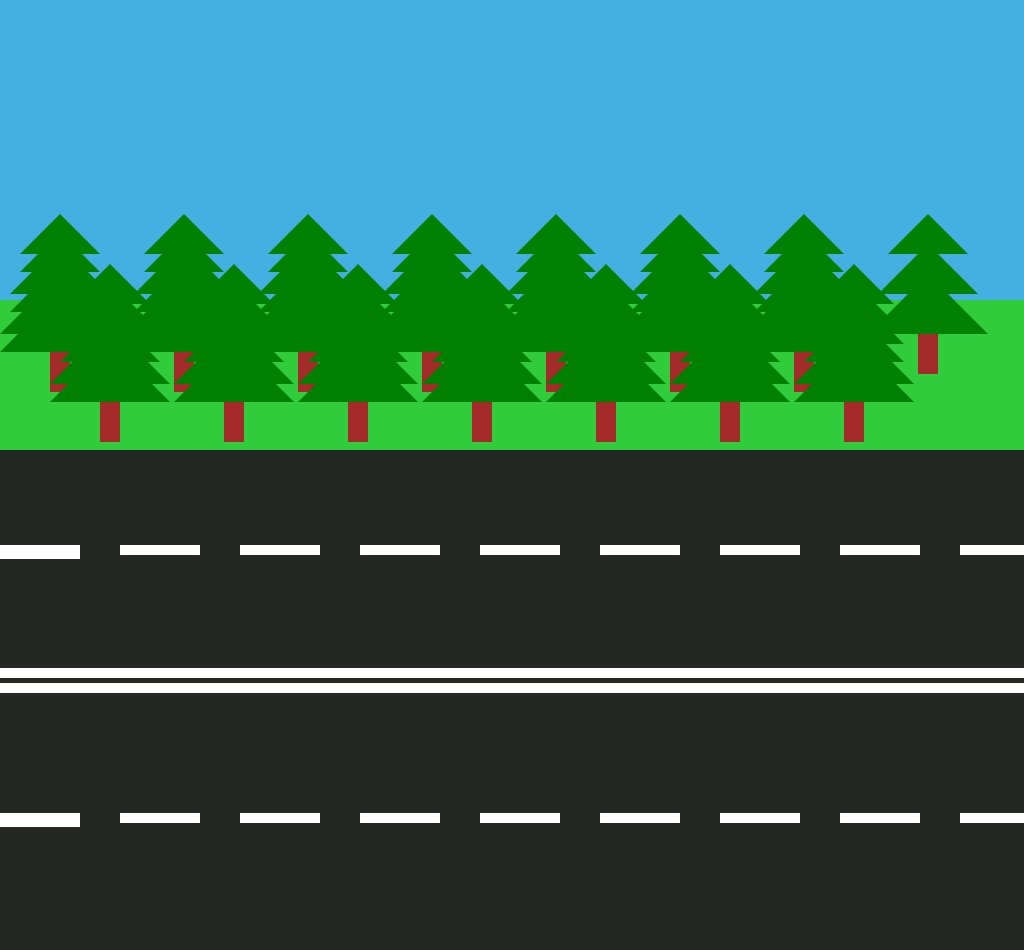

Recreate this image using only HTML and CSS.

<!-- file: index.html -->
<!doctype html>
<html>
<head>
<meta charset="utf-8">
<title>Background</title>
<link rel="stylesheet" href="style.css">
</head>
<body>
	<div class="container">
	<div class="sky">
    	<div class="forcloud">
        	<div class="cloud">
            	<div class="cloud__body"></div>
                <div class="puff"></div>
                <div class="puff"></div>
                <div class="puff"></div>
                <div class="puff"></div>
            </div>
        </div>
        <div class="forcloud">
        	<div class="cloud">
            	<div class="cloud__body"></div>
                <div class="puff"></div>
                <div class="puff"></div>
                <div class="puff"></div>
                <div class="puff"></div>
            </div>
        </div>
        <div class="forcloud">
        	<div class="cloud">
            	<div class="cloud__body"></div>
                <div class="puff"></div>
                <div class="puff"></div>
                <div class="puff"></div>
                <div class="puff"></div>
            </div>
        </div>
        <div class="forcloud">
        	<div class="cloud">
            	<div class="cloud__body"></div>
                <div class="puff"></div>
                <div class="puff"></div>
                <div class="puff"></div>
                <div class="puff"></div>
            </div>
        </div>
        <div class="forcloud">
        	<div class="cloud">
            	<div class="cloud__body"></div>
                <div class="puff"></div>
                <div class="puff"></div>
                <div class="puff"></div>
                <div class="puff"></div>
            </div>
        </div>
        <div class="forcloud">
        	<div class="cloud">
            	<div class="cloud__body"></div>
                <div class="puff"></div>
                <div class="puff"></div>
                <div class="puff"></div>
                <div class="puff"></div>
            </div>
        </div>
	</div>

  <div class="ground">
    <div class="grass">
			<div class="tree-back">
				<div class="tree">
					<div class="branch1"></div>
					<div class="branch2"></div>
					<div class="branch3"></div>
					<div class="wood"></div>
				</div>
				<div class="tree">
					<div class="branch1"></div>
					<div class="branch2"></div>
					<div class="branch3"></div>
					<div class="wood"></div>
				</div>
				<div class="tree">
					<div class="branch1"></div>
					<div class="branch2"></div>
					<div class="branch3"></div>
					<div class="wood"></div>
				</div>
				<div class="tree">
					<div class="branch1"></div>
					<div class="branch2"></div>
					<div class="branch3"></div>
					<div class="wood"></div>
				</div>
				<div class="tree">
					<div class="branch1"></div>
					<div class="branch2"></div>
					<div class="branch3"></div>
					<div class="wood"></div>
				</div>
				<div class="tree">
					<div class="branch1"></div>
					<div class="branch2"></div>
					<div class="branch3"></div>
					<div class="wood"></div>
				</div>
				<div class="tree">
					<div class="branch1"></div>
					<div class="branch2"></div>
					<div class="branch3"></div>
					<div class="wood"></div>
				</div>
				<div class="tree">
					<div class="branch1"></div>
					<div class="branch2"></div>
					<div class="branch3"></div>
					<div class="wood"></div>
				</div>
				<div class="tree">
					<div class="branch1"></div>
					<div class="branch2"></div>
					<div class="branch3"></div>
					<div class="wood"></div>
				</div>
				<div class="tree">
					<div class="branch1"></div>
					<div class="branch2"></div>
					<div class="branch3"></div>
					<div class="wood"></div>
				</div>
				<div class="tree">
					<div class="branch1"></div>
					<div class="branch2"></div>
					<div class="branch3"></div>
					<div class="wood"></div>
				</div>
				<div class="tree">
					<div class="branch1"></div>
					<div class="branch2"></div>
					<div class="branch3"></div>
					<div class="wood"></div>
				</div>
				<div class="tree">
					<div class="branch1"></div>
					<div class="branch2"></div>
					<div class="branch3"></div>
					<div class="wood"></div>
				</div>
				<div class="tree">
					<div class="branch1"></div>
					<div class="branch2"></div>
					<div class="branch3"></div>
					<div class="wood"></div>
				</div>
				<div class="tree">
					<div class="branch1"></div>
					<div class="branch2"></div>
					<div class="branch3"></div>
					<div class="wood"></div>
				</div>
			</div>
			<div class="tree-front">
				<div class="tree">
					<div class="branch1"></div>
					<div class="branch2"></div>
					<div class="branch3"></div>
					<div class="wood"></div>
				</div>
				<div class="tree">
					<div class="branch1"></div>
					<div class="branch2"></div>
					<div class="branch3"></div>
					<div class="wood"></div>
				</div>
				<div class="tree">
					<div class="branch1"></div>
					<div class="branch2"></div>
					<div class="branch3"></div>
					<div class="wood"></div>
				</div>
				<div class="tree">
					<div class="branch1"></div>
					<div class="branch2"></div>
					<div class="branch3"></div>
					<div class="wood"></div>
				</div>
				<div class="tree">
					<div class="branch1"></div>
					<div class="branch2"></div>
					<div class="branch3"></div>
					<div class="wood"></div>
				</div>
				<div class="tree">
                	<div class="branch1"></div>
					<div class="branch2"></div>
					<div class="branch3"></div>
					<div class="wood"></div>
				</div>
				<div class="tree">
					<div class="branch1"></div>
					<div class="branch2"></div>
					<div class="branch3"></div>
					<div class="wood"></div>
				</div>
				<div class="tree">
					<div class="branch1"></div>
					<div class="branch2"></div>
					<div class="branch3"></div>
					<div class="wood"></div>
				</div>
				<div class="tree">
					<div class="branch1"></div>
					<div class="branch2"></div>
					<div class="branch3"></div>
					<div class="wood"></div>
				</div>
				<div class="tree">
					<div class="branch1"></div>
					<div class="branch2"></div>
					<div class="branch3"></div>
					<div class="wood"></div>
				</div>
				<div class="tree">
					<div class="branch1"></div>
					<div class="branch2"></div>
					<div class="branch3"></div>
					<div class="wood"></div>
				</div>
				<div class="tree">
					<div class="branch1"></div>
					<div class="branch2"></div>
					<div class="branch3"></div>
					<div class="wood"></div>
				</div>
				<div class="tree">
					<div class="branch1"></div>
					<div class="branch2"></div>
					<div class="branch3"></div>
					<div class="wood"></div>
				</div>
				<div class="tree">
					<div class="branch1"></div>
					<div class="branch2"></div>
					<div class="branch3"></div>
					<div class="wood"></div>
				</div>
			</div>

    </div>
      <div class="street">
        <div class="right-first">
        </div>
        <div class="white-stripe"></div>
        <div class="right-second">
        <div class="fortruck">
            <div class="truck">
                <div class="truck__main">
                    <div class="truck__main--glass"></div>
                    <div class="handle"></div>
                </div>
                <div class="truck__mask">
                    <div class="lamp"> </div>
                </div>
                <div class="truck__glass"></div>
                <div class="truck__bottom">
                    <div class="truck__wheel">
                        <div class="rim">
                            <div class="rim__right"></div>
                        </div>
                    </div>
                    <div class="truck__wheel">
                        <div class="rim">
                            <div class="rim__left"></div>
                        </div>
                    </div>
                    <div class="stoplamp">
                        <div class="stoplamp__red"></div>
                        <div class="stoplamp__yellow"></div>
                    </div>
                </div>
                <div class="truck__pack"></div>
                <div class="truck__bumper"></div>
            </div>
        </div>
        </div>
				<div class="double-white-stripe">
					<div class="dws-line"></div>
					<div class="dws-line"></div>
				</div>
        <div class="left-first">
					<div class="forcar">
						<div class="car">
		    	  		<div class="car__glass"></div>
		          		<div class="car__glass-left"></div>
						<div class="car__head"></div>
		        		<div class="car__body">
		            		<div class="body">
		                		<div class="wheel">
		                        	<div class="wheel--left">
		                        		<div class="rim">
		                            	<div class="rim__left"></div>
		                            </div>
		                        	</div>
		                        	<div class="wheel--rigth">
		                        		<div class="rim">
		                            	<div class="rim__right"></div>
		                            	</div>
		                        	</div>
		                    	</div>
		                    <div class="bumper--left"></div>
		                    <div class="bumper--right"></div>
		                    <div class="lamp"></div>
		                    <div class="stoplamp">
		                        <div class="stoplamp__red"></div>
								<div class="stoplamp__yellow"></div>
		                    <div class="handle"></div>
		                    <div class="veticalline-left"></div>
		                    <div class="veticalline-right"></div>
		                </div>
		            </div>
						</div>
		        </div>
	    		</div>
		</div>
        <div class="white-stripe"></div>
        <div class="left-second">
					<div class="forcar-orange">
						<div class="car">
		    	  	<div class="car__glass"></div>
		          <div class="car__glass-left"></div>
							<div class="car__head"></div>
		        	<div class="car__body orange">
		            	<div class="body">
		                	<div class="wheel">
		                        <div class="wheel--left">
		                        	<div class="rim">
		                            	<div class="rim__left"></div>
		                            </div>
		                        </div>
		                        <div class="wheel--rigth">
		                        	<div class="rim">
		                            	<div class="rim__right"></div>
		                            </div>
		                        </div>
		                    </div>
		                    <div class="bumper--left"></div>
		                    <div class="bumper--right"></div>
		                    <div class="lamp"></div>
		                    <div class="stoplamp">
		                        <div class="stoplamp__red"></div>
								<div class="stoplamp__yellow"></div>
		                    <div class="handle"></div>
		                    <div class="veticalline-left"></div>
		                    <div class="veticalline-right"></div>
		                </div>
		            </div>
					</div>
		        </div>
	    		</div>
					<div class="forcar-green">
						<div class="car">
		    	  	<div class="car__glass"></div>
		          <div class="car__glass-left"></div>
							<div class="car__head"></div>
		        	<div class="car__body green">
		            	<div class="body">
		                	<div class="wheel">
		                        <div class="wheel--left">
		                        	<div class="rim">
		                            	<div class="rim__left"></div>
		                            </div>
		                        </div>
		                        <div class="wheel--rigth">
		                        	<div class="rim">
		                            	<div class="rim__right"></div>
		                            </div>
		                        </div>
		                    </div>
		                    <div class="bumper--left"></div>
		                    <div class="bumper--right"></div>
		                    <div class="lamp"></div>
		                    <div class="stoplamp">
		                        <div class="stoplamp__red"></div>
								<div class="stoplamp__yellow"></div>
		                    <div class="handle"></div>
		                    <div class="veticalline-left"></div>
		                    <div class="veticalline-right"></div>
		                </div>
		            </div>
						</div>
		        </div>
	    		</div>
        </div>
        <div class="grass--down"></div>
      </div>
  </div>
	</div>
	  </div>
</body>
</html>


/* file: style.css */
@charset "utf-8";
*{
	margin: 0;
	padding: 0;
}
body{
	overflow-x:hidden;
}
.container{
	width: 100%;
}


/*background*/
.sky{
	width: 100%;
	height: 300px;
	background-color: #44b0e2;
}
.ground{
	width: 100%;
	height: 650px;
	background-color: #30cc3b;
}
.grass{
	width: 100%;
	height: 150px;
	position: relative;


}
.street{
	width: 100%;
	height: 500px;
	background-color: #242824;


}
.right-first{
	width: 100%;
	height: 95px;
}
.right-second{
	width: 100%;
	height: 95px;
}
.double-white-stripe{
	width: 100%;
	height: 50px;
}
.dws-line:first-child{
	height: 10px;
	width: 100%;
	margin: 10px 0px 5px 0px;
	background-color: white;
}
.dws-line:last-child{
	height: 10px;
	width: 100%;
	margin: 5px 0px 10px 0px;
	background-color: white;
}
.left-first{
	width: 100%;
	height: 95px;
	position: relative;
}
.left-second{
	width: 100%;
	height: 95px;
	position:relative
}
.white-stripe{
	width: 80px;
	height: 10px;
	background-color: white;
	box-shadow: 120px 0px 0px white, 240px 0px 0px white, 360px 0px 0px white, 480px 0px 0px white, 600px 0px 0px white, 720px 0px 0px white, 840px 0px 0px white, 960px 0px 0px white;
	display: inline-block;
}

.white-stripe:before{
	content: "";
	width: 80px;
	height: 10px;
	background-color: white;
	box-shadow: 1080px -5px 0px white, 1200px -5px 0px white, 1320px -5px 0px white, 1460px -5px 0px white, 1580px -5px 0px white, 1700px -5px 0px white, 1820px -5px 0px white;
	display: inline-block;
}

/*Forest*/
.tree-back{
	position: absolute;
	top: -100px;
}
.tree-front{
	position: absolute;
	top: -50px;
	left: 50px;
}
.tree{
	position: relative;
	display: inline-block;
	width: 120px;
}
.branch1{
  width: 0;
  height: 0;
  border-left: 40px solid transparent;
  border-right: 40px solid transparent;
  border-bottom: 40px solid green;
	position: absolute;
	left: 20px;
}
.branch2{
  width: 0;
  height: 0;
  border-left: 50px solid transparent;
  border-right: 50px solid transparent;
  border-bottom: 50px solid green;
	position: absolute;
	top: 30px;
	left: 10px
}
.branch3{
  width: 0;
  height: 0;
  border-left: 60px solid transparent;
  border-right: 60px solid transparent;
  border-bottom: 60px solid green;
	position: absolute;
	top: 60px;
}
.wood{
	width: 20px;
	height: 40px;
	background-color: brown;
	position: absolute;
	top: 120px;
	left: 50px;
}

/*cloud*/
.forcloud{
	position: absolute;
	left: -500px;
}
.forcloud:first-child{
	top: -30px;
	animation: letitgo 5s 1s linear infinite;
	-webkit-animation: letitgo 5500ms 2s linear infinite;
}
.forcloud:nth-child(2){
	top: -10px;
	animation: letitgo 5s 1s linear infinite;
	-webkit-animation: letitgo 10s 1s linear infinite;
}
.forcloud:nth-child(3){
	top: 10px;
	animation: letitgo 5s 1s linear infinite;
	-webkit-animation: letitgo 6.5s 4s linear infinite;
}
.forcloud:nth-child(4){
	top: 45px;
	animation: letitgo 5s 1s linear infinite;
	-webkit-animation: letitgo 6s 3s linear infinite;
}
.forcloud:nth-child(5){
	top: 75px;
	animation: letitgo 5s 1s linear infinite;
	-webkit-animation: letitgo 5s 1200ms linear infinite;
}
.forcloud:last-child{
	top: 100px;
	animation: letitgo 5s 1s linear infinite;
	-webkit-animation: letitgo 11s 2500ms linear infinite;
}
.cloud{
	width: 200px;
	height: 100px;
	position: relative;
}
.cloud__body{
	width: 100px;
	height: 50px;
	background-color: white;
	border-radius: 30%;
	position: absolute;
	left: 50px;
	top: 50px;
}
.puff{
	width: 30px;
	height: 30px;
	background-color: white;
	border-radius: 100%;
	position: absolute;
}
.puff:nth-child(2){
	left: 35px;
	top: 60px;
	
}
.puff:nth-child(3){
	left: 135px;
	top: 60px;
}
.puff:nth-child(4){
	left: 70px;
	top:40px;
	width: 40px;
	height: 40px;
	
}
.puff:last-child{
	left: 90px;
	top: 40px;
	width: 40px;
	height: 40px;
}
/*Cars*/
	/*Cars animation*/
.forcar{
	position: absolute;
	left: -500px;
	bottom: 5px;
	animation: letitgo 2s 1s linear infinite;
	-webkit-animation: letitgo 2s 1s linear infinite;
}
.forcar-orange{
	position: absolute;
	left: -500px;
	bottom: 5px;
	z-index:300;
	animation: letitgo 3s 1s linear infinite;
	-webkit-animation: letitgo 3s 1s linear infinite;
}
.forcar-green{
	position: absolute;
	left: -500px;
	bottom: 5px;
	z-index: 300;
	animation: letitgo 2s 2s linear infinite;
	-webkit-animation: letitgo 3s 2s linear infinite;
}
	/*Car build*/
.car{

	width: 400px;
	height: 175px;
	position: relative;
}
.car__glass{
	background-color:blue;
	transform:rotate(135 deg);
	-webkit-transform:rotate(136deg);
	width: 50px;
	height: 100px;
	position:absolute;
	left: 201px;
	bottom: 47px;
	border-left: 1px solid black;
}
.car__glass-left{
	background-color:blue;
	transform:rotate(40 deg);
	-webkit-transform:rotate(40deg);
	width: 50px;
	height: 75px;
	position:absolute;
	left: 80px;
	bottom: 67px;
	border-left: 1px solid black;
}
.car__head{
	background-color: blue;
	width: 100px;
	height:50px;
	display:block;
	position:absolute;
	left: 110px;
	bottom: 100px;
	border-top: 1px solid;

}

.car__body{
	width: 315px;
	height: 75px;
	background-color:red;
	display:block;
	vertical-align:baseline;
	position:absolute;
	bottom: 25px;
	left: 25px;
	border: 1px solid;
	border-radius: 10px 10px 0px 0px;
}
.green{
	background-color: green !important;
}
.orange{
	background-color: orange !important;
}
.body{
	position: relative;
}
.wheel{
	position:relative;
}
.wheel--left{
	position:absolute;
	left: 30px;
	top: 35px;
	z-index: 200;
	background-color: black;
	width: 70px;
	height: 70px;
	border-radius: 100%;

}
.wheel--rigth{
	position:absolute;
	left: 210px;
	top: 35px;
	z-index: 200;
	background-color: black;
	width: 70px;
	height: 70px;
	border-radius: 100%;
}
.bumper--left{
	position: absolute;
	background-color: black;
	width: 55px;
	height: 25px;
	top: 51px;
	left: -10px;
	border-radius: 5px
}
.bumper--right{
	position: absolute;
	background-color: black;
	width: 55px;
	height: 25px;
	top: 51px;
	left: 270px;
	border-radius: 5px
}
.lamp{
	position: absolute;
	width: 15px;
	height: 25px;;
	background-color: yellow;
	border-radius:100%;
	border: 1px solid;
	right: 5px;
	top: 5px;
}
.stoplamp{
	position:absolute;
	width: 10px;
	height: 25px;
	background-color: white;
	top: 7px;
	border: 1px solid;
}
.stoplamp__red{
	diplay: block;
	height: 12px;
	width: 10px;
	background-color: red;
}
.stoplamp__yellow{
	display:block;
	height: 12px;
	width: 10px;
	background-color: yellow;
	border-top: 1px solid;
}
.handle{
	position: absolute;
	width: 20px;
	height: 5px;
	background-color: black;
	left: 140px;
	top: 5px;
}
.veticalline-left{
	position: absolute;
	width: 1px;
	height: 125px;
	background-color: black;
	left: 127px;
	top: -57px;
}
.veticalline-right{
	position: absolute;
	width: 1px;
	height: 40px;
	background-color: black;
	left: 229px;
	top: -9px;
}
.rim{
	position: relative;
}
.rim>div{
	position: absolute;
	width: 45px;
	height: 45px;
	background-color: white;
	border-radius: 100%;
	left: 12px;
	top: 12px;
	z-index: 2;
}

/*Truck*/
.fortruck{
	position: absolute;
	left: -700px;
	top: 240px;
	animation: letitgo 2500ms 4s reverse linear infinite;
	-webkit-animation: letitgo 2500ms 4s reverse linear infinite;

	
}
.truck{
	width: 700px;
	height: 300px;
	position: absolute;

}
.truck__main{
	width: 100px;
	height: 150px;
	background-color: grey;	
	position: absolute;
	left: 50px;
	top: 50px;
	z-index: 10;
	border: 1px solid;	
}
.truck__main>.handle{
	top: 90px;
	left: 60px;
}
.truck__mask{
	width: 49px;
	height: 70px;
	background-color: grey;
	position: absolute;
	top: 130px;
	z-index:10;
	border: 1px solid;
}
.truck__mask>.lamp{
	position:absolute;
	right: 30px;
	height: 30px;
}
.truck__glass{
	width: 50px;
	height: 98px;
	background-color: blue;
	transform: rotate (60deg);
	-webkit-transform: rotate(32deg);
	position: absolute;
	left: 22px;
	top: 56px;
	border-left: 1px solid;		
}
.truck__main--glass{
	width: 100px;
	height:79px;
	background-color: blue;	
	border-bottom: 1px solid;	
}
.truck__bottom{
	width: 550px;
	height: 50px;
	background-color:grey;
	position: absolute;
	top: 201px;
	border: 1px solid;	
}
.truck__pack{
	width: 400px;
	height: 200px;
	background-color: red;
	border: 1px solid;
	position:absolute;
	left: 150px;
}
.truck__wheel{
	width: 100px;
	height: 100px;
	border-radius: 100%;
	background-color: black;
	position: absolute;
}
.truck__wheel:first-child{
	left: 400px;
}
.truck__wheel:nth-child(2){
	left: 50px;	
}
.truck__wheel>.rim>div{
	width: 70px;
	height:70px;
	left: 15px;
	top: 15px;	
}
.truck__bottom>.stoplamp{
	left: 539px;	
}
.truck__bumper{
	width: 120px;
	height: 55px;
	background-color: black;
	position: absolute;	
	border-radius: 20px 0px 0px 20px;
	bottom: 45px;
	left: -20px
}




/*animation*/
@keyframes letitgo {
	from {left: -500px;}
	to {left: 1900px;}
}
@-webkit-keyframes letitgo {
	from {left: -500px;}
	to {left: 1900px;}
}
